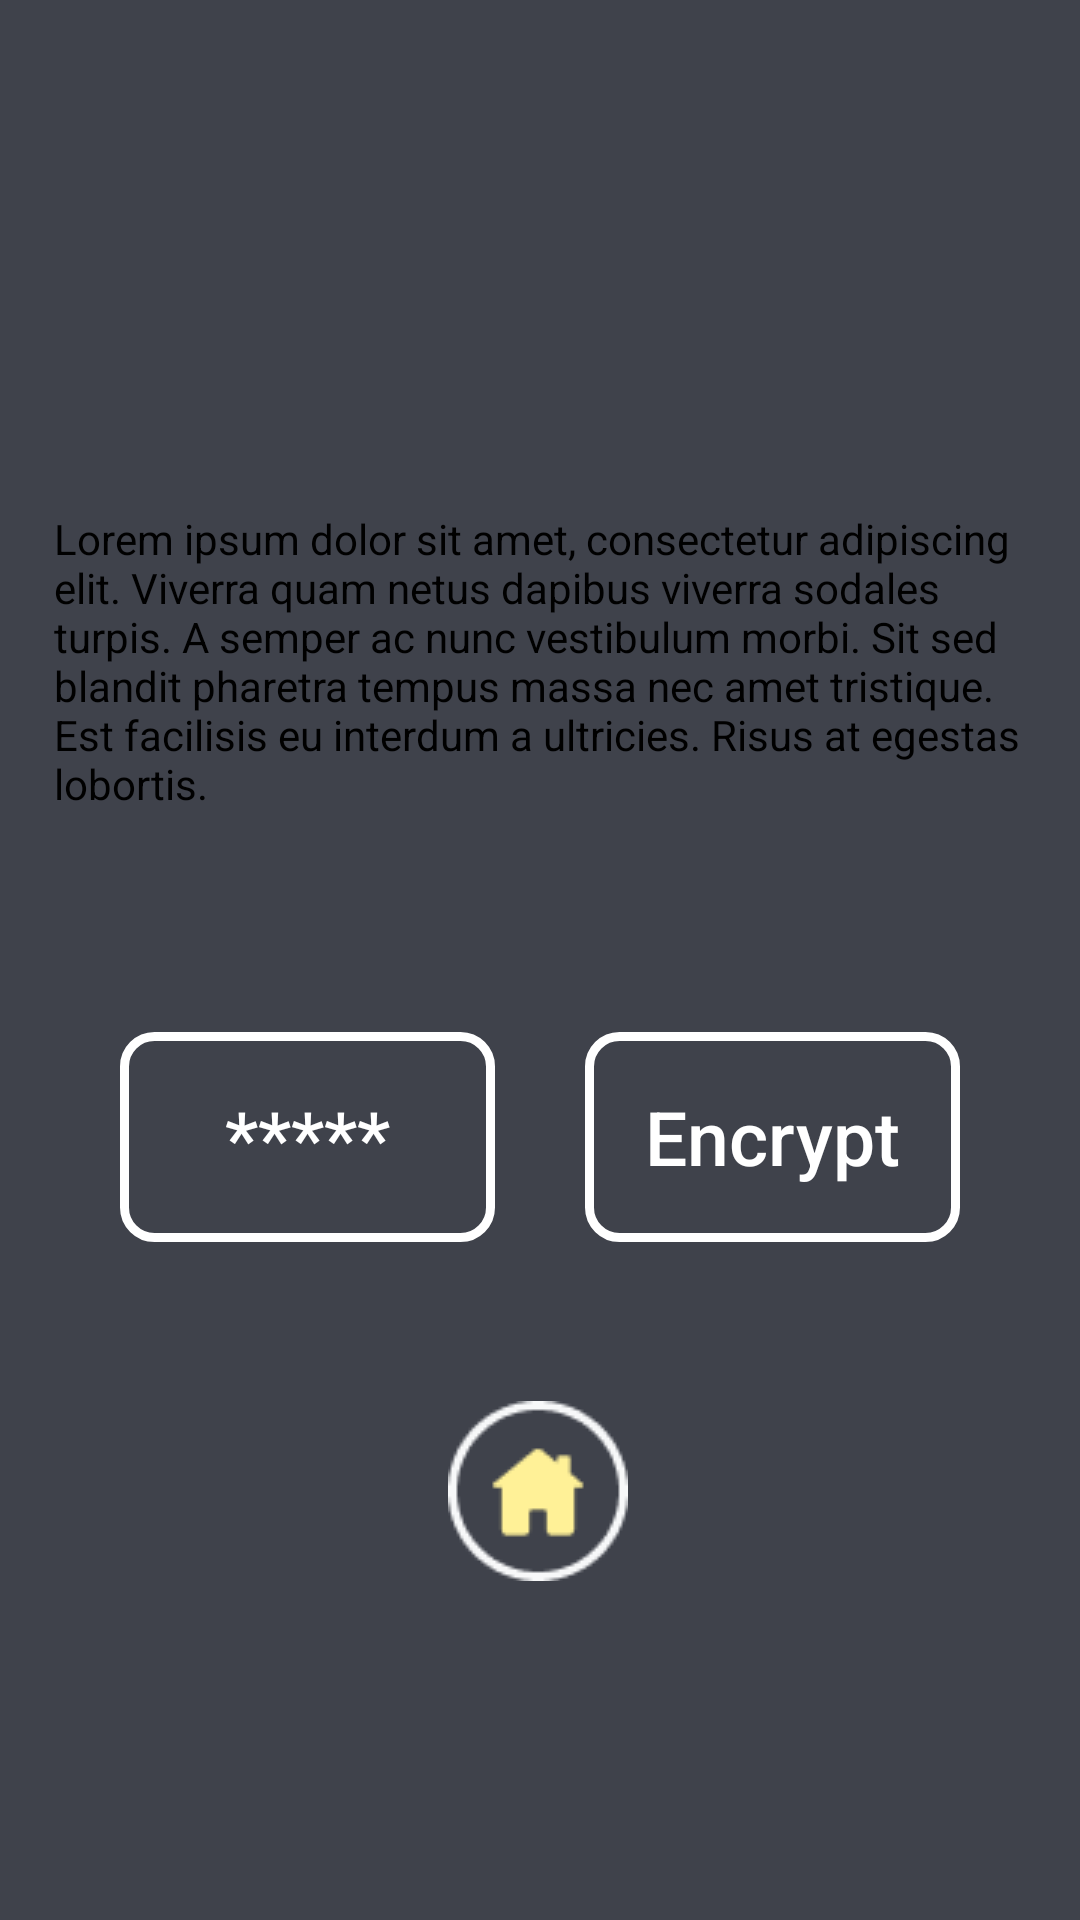

Produce the Android XML layout that renders to this screen, including the resource entries it uses.
<!-- AndroidManifest.xml: application theme AppTheme -->
<!-- res/layout/activity_c__decription_page_two.xml -->
<?xml version="1.0" encoding="utf-8"?>
<ScrollView xmlns:android="http://schemas.android.com/apk/res/android"
    xmlns:app="http://schemas.android.com/apk/res-auto"
    xmlns:tools="http://schemas.android.com/tools"
    android:layout_width="match_parent"
    android:background="@color/colorbody"
    android:layout_height="match_parent"
    tools:context=".C_Encription_page_two">

    <androidx.constraintlayout.widget.ConstraintLayout
        android:layout_marginTop="150dp"
        android:layout_width="match_parent"
        android:layout_height="match_parent">

        <LinearLayout
            android:id="@+id/line1"
            android:layout_width="346dp"
            android:layout_height="141dp"
            android:layout_marginBottom="260dp"
            android:background="@drawable/inputshape"
            android:gravity="center"
            android:orientation="vertical"
            app:layout_constraintBottom_toBottomOf="parent"
            app:layout_constraintEnd_toEndOf="parent"
            app:layout_constraintHorizontal_bias="0.567"
            app:layout_constraintStart_toStartOf="parent">

            <TextView
                android:layout_width="match_parent"
                android:layout_height="wrap_content"
                android:layout_margin="10dp"
                android:text="@string/encrypt_text"
                android:textColor="@color/textcolor">

            </TextView>


        </LinearLayout>

        <LinearLayout
            android:layout_width="match_parent"
            android:layout_height="70dp"
            android:layout_margin="40dp"
            android:orientation="horizontal"
            android:weightSum="2"

            app:layout_constraintBottom_toBottomOf="parent"
            app:layout_constraintTop_toBottomOf="@+id/line1"
            app:layout_constraintVertical_bias="0.119"
            tools:layout_editor_absoluteX="0dp">

            <Button
                android:layout_width="0dp"
                android:layout_height="match_parent"
                android:layout_weight="1"
                android:background="@drawable/buttonshape"
                android:text="*****"
                android:textColor="@color/whitecolor"
                android:textSize="25sp">

            </Button>

            <Button
                android:layout_width="0dp"
                android:layout_height="match_parent"
                android:layout_marginLeft="30dp"
                android:layout_weight="1"
                android:background="@drawable/buttonshape"
                android:text="@string/Encrypt"
                android:textAllCaps="false"
                android:textColor="@color/whitecolor"
                android:textSize="25sp">

            </Button>



        </LinearLayout>

        <ImageView
            android:layout_width="60dp"
            android:layout_height="60dp"
            android:layout_marginBottom="24dp"
            android:src="@drawable/home"
            app:layout_constraintBottom_toBottomOf="parent"
            app:layout_constraintEnd_toEndOf="parent"
            app:layout_constraintHorizontal_bias="0.498"
            app:layout_constraintStart_toStartOf="parent">

        </ImageView>
    </androidx.constraintlayout.widget.ConstraintLayout>






</ScrollView>
<!-- resources referenced by this layout -->
<resources>
  <color name="colorbody">#3F424B</color>
  <color name="textcolor"> #000000</color>
  <color name="whitecolor">#FFFFFF</color>
  <!-- drawable buttonshape (drawable) -->
  <?xml version="1.0" encoding="utf-8"?>
  <shape xmlns:android="http://schemas.android.com/apk/res/android">
  
      <stroke android:color="@color/whitecolor" android:width="3dp">
  
      </stroke>
      <corners android:radius="10dp"></corners>
  </shape>
  <!-- drawable home: png bitmap (drawable, 2002 bytes) -->
  <string name="Encrypt">Encrypt</string>
  
      //encryption page two
  <string name="encrypt_text">Lorem ipsum dolor sit amet, consectetur adipiscing elit. Viverra quam netus dapibus viverra sodales turpis. A semper ac nunc vestibulum morbi. Sit sed blandit pharetra tempus massa nec amet tristique. Est facilisis eu interdum a ultricies. Risus at egestas lobortis.</string>
  
  
      //app drawer navigation side bar menu string text_________________
  <style name="AppTheme" parent="Theme.AppCompat.Light.NoActionBar">
          
          <item name="colorPrimary">@color/colorPrimary</item>
          <item name="colorPrimaryDark">@color/colorPrimaryDark</item>
          <item name="colorAccent">@color/colorAccent</item>
          <item name="android:windowLightStatusBar" tools:targetApi="m">true</item>
      </style>
  <color name="colorPrimary">#3F424B</color>
  <color name="colorPrimaryDark">#3F424B</color>
  <color name="colorAccent">#03DAC5</color>
</resources>
